Photos from the image-classification dataset "Learning" in the GitHub repository Amram15/RadarTesting. Its 6 classes are: drinking, falling, picking up, sitting, standing, walking.

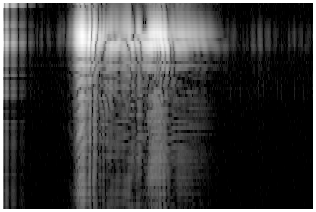
Label: sitting

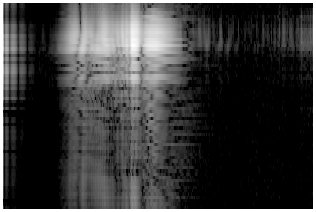
Label: standing

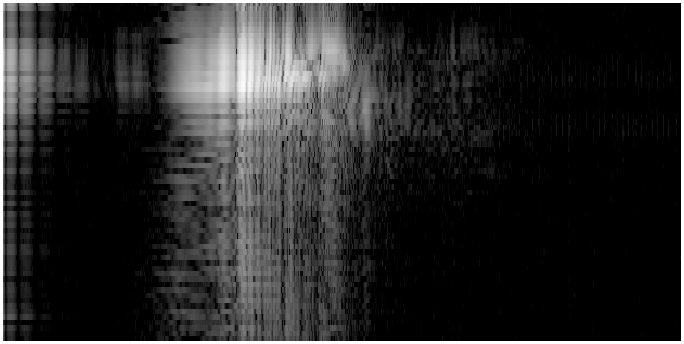
Label: falling

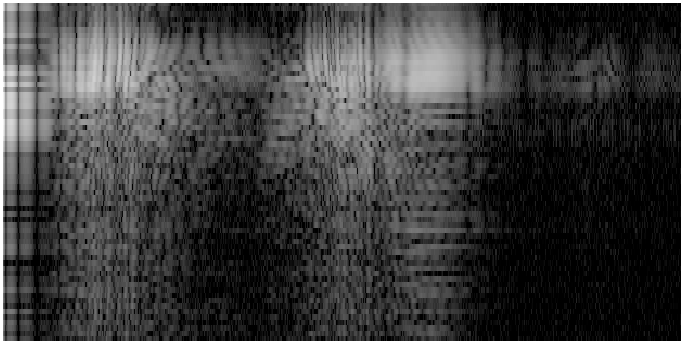
Label: picking up

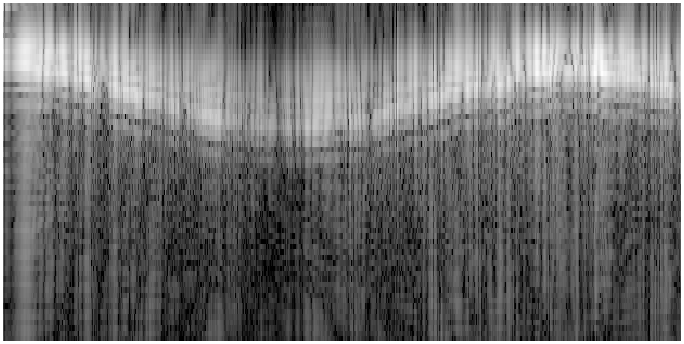
Label: walking

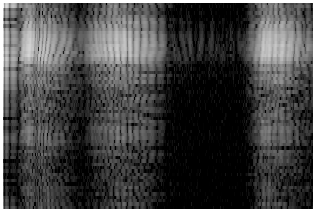
Label: drinking
